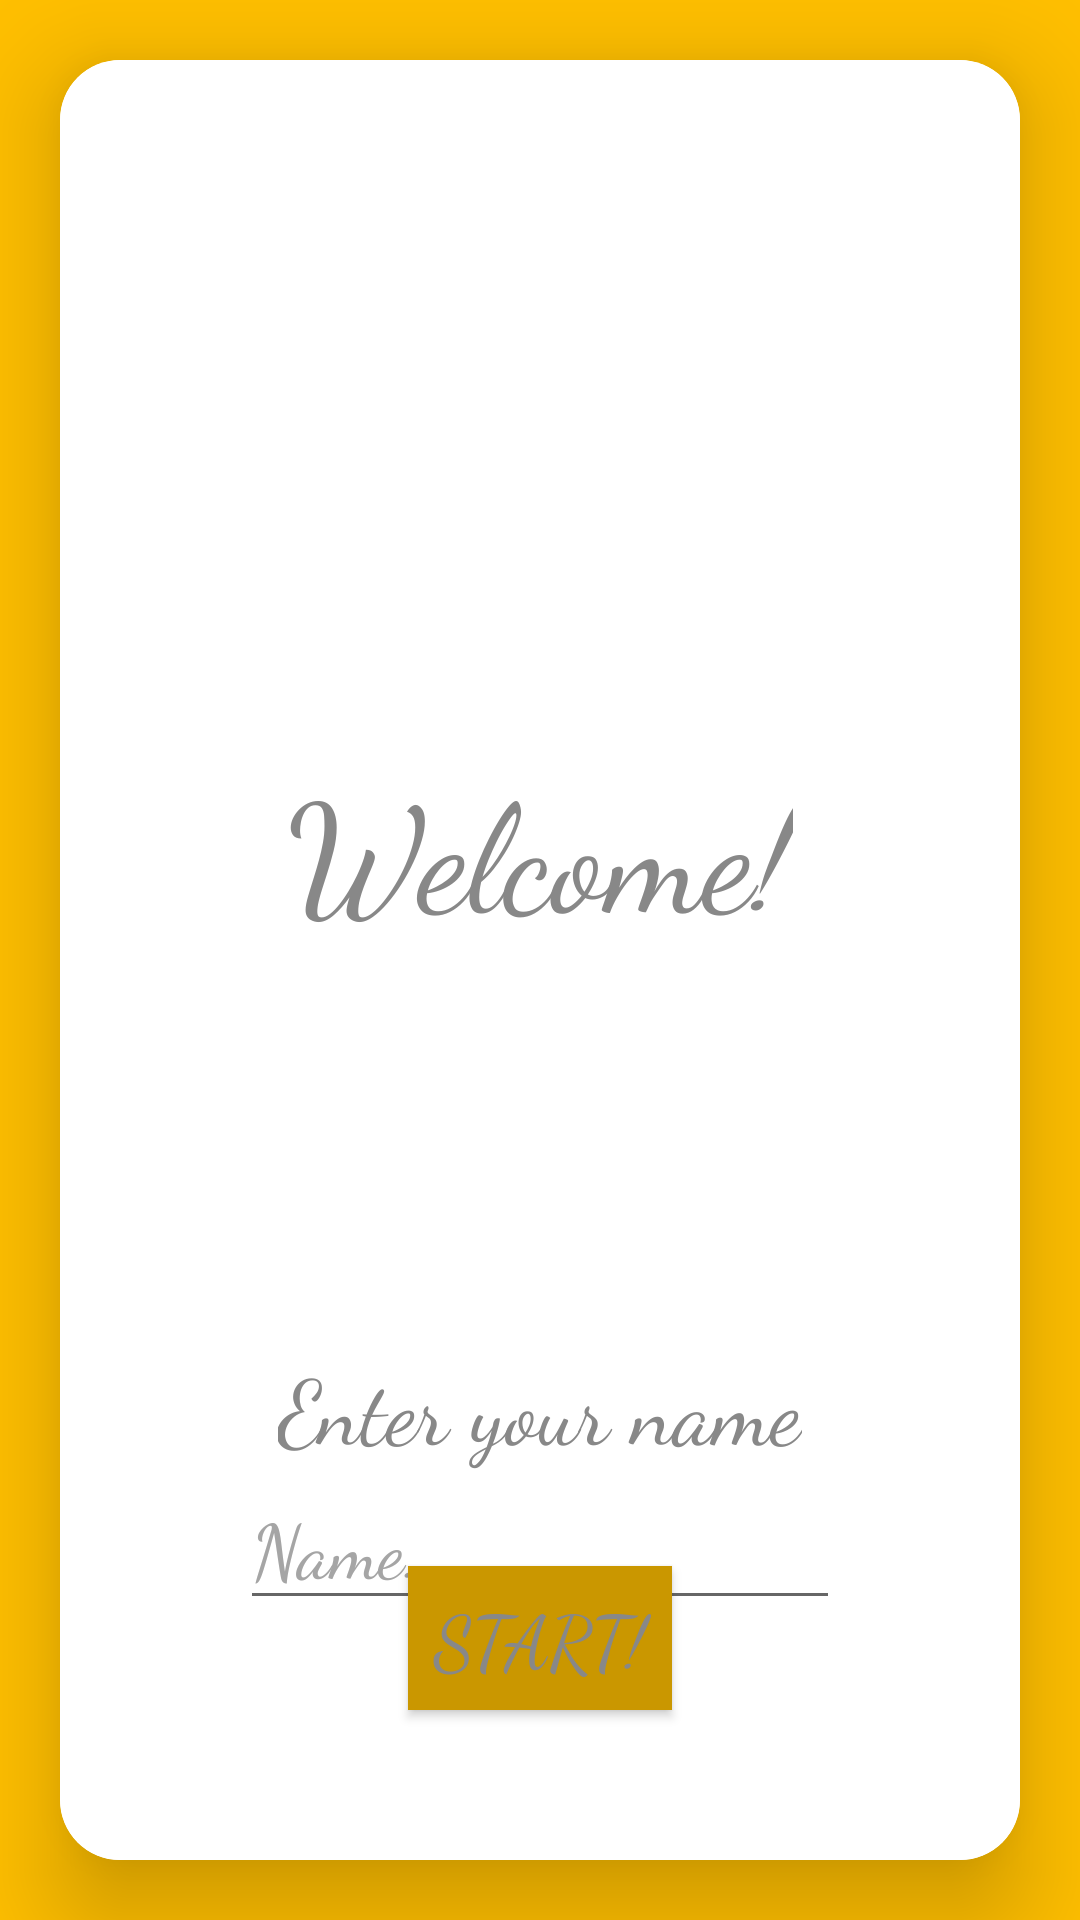

Write the Android layout XML for this screen, with the resource values it uses.
<!-- AndroidManifest.xml: application theme Theme.BadRecsBadmintonRecords -->
<!-- res/layout/activity_start.xml -->
<?xml version="1.0" encoding="utf-8"?>
<androidx.constraintlayout.widget.ConstraintLayout xmlns:android="http://schemas.android.com/apk/res/android"
    xmlns:app="http://schemas.android.com/apk/res-auto"
    xmlns:tools="http://schemas.android.com/tools"
    android:layout_width="match_parent"
    android:layout_height="match_parent"
    android:background="#FFBF00"
    tools:context=".StartActivity">


    <androidx.cardview.widget.CardView
        android:layout_width="match_parent"
        android:layout_height="match_parent"
        android:layout_margin="20dp"
        app:cardCornerRadius="20dp"
        app:cardElevation="20dp">

        <androidx.constraintlayout.widget.ConstraintLayout
            android:layout_width="match_parent"
            android:layout_height="match_parent"
            android:background="#FFFFFF">

            <TextView
                android:layout_width="wrap_content"
                android:layout_height="wrap_content"
                android:layout_marginTop="228dp"
                android:fontFamily="cursive"
                android:text="Welcome!"
                android:textSize="50sp"
                android:textColor="#888888"
                app:layout_constraintEnd_toEndOf="parent"
                app:layout_constraintStart_toStartOf="parent"
                app:layout_constraintTop_toTopOf="parent" />

            <TextView
                android:layout_width="wrap_content"
                android:layout_height="wrap_content"
                android:layout_marginTop="428dp"
                android:fontFamily="cursive"
                android:text="Enter your name"
                android:textSize="30sp"
                android:textColor="#888888"
                app:layout_constraintEnd_toEndOf="parent"
                app:layout_constraintStart_toStartOf="parent"
                app:layout_constraintTop_toTopOf="parent" />


            <EditText
                android:id="@+id/nameEditText"
                android:layout_width="200dp"
                android:layout_height="wrap_content"
                android:layout_marginTop="468dp"
                android:fontFamily="cursive"
                android:hint="Name..."
                android:textColor="#888888"
                android:textColorHint="#A5A5A5"
                android:textSize="25sp"
                app:layout_constraintEnd_toEndOf="parent"
                app:layout_constraintStart_toStartOf="parent"
                app:layout_constraintTop_toTopOf="parent" />

            <Button
                android:id="@+id/startButton"
                android:layout_width="wrap_content"
                android:layout_height="wrap_content"
                android:layout_marginBottom="50dp"
                android:background="#CA9700"
                android:backgroundTint="#CA9700"
                android:fontFamily="cursive"
                android:text="Start!"
                android:textColor="#888888"
                android:textSize="25sp"
                app:layout_constraintBottom_toBottomOf="parent"
                app:layout_constraintEnd_toEndOf="parent"
                app:layout_constraintStart_toStartOf="parent" />



        </androidx.constraintlayout.widget.ConstraintLayout>

    </androidx.cardview.widget.CardView>

</androidx.constraintlayout.widget.ConstraintLayout>
<!-- resources referenced by this layout -->
<resources>
  <style name="Theme.BadRecsBadmintonRecords" parent="Theme.MaterialComponents.DayNight.DarkActionBar">
          
          <item name="colorPrimary">#FFBF00</item>
          <item name="colorPrimaryVariant">#CA9700</item>
          <item name="colorOnPrimary">#FFFFFF</item>
          
          <item name="colorSecondary">@color/teal_200</item>
          <item name="colorSecondaryVariant">@color/teal_700</item>
          <item name="colorOnSecondary">#000000</item>
          
          <item name="android:statusBarColor" tools:targetApi="l">?attr/colorPrimaryVariant</item>
          
      </style>
  <!-- not gathered from this repository: default colours our renderer supplied (Android Studio template values) -->
  <color name="teal_200">#FF03DAC5</color>
  <color name="teal_700">#FF018786</color>
</resources>
